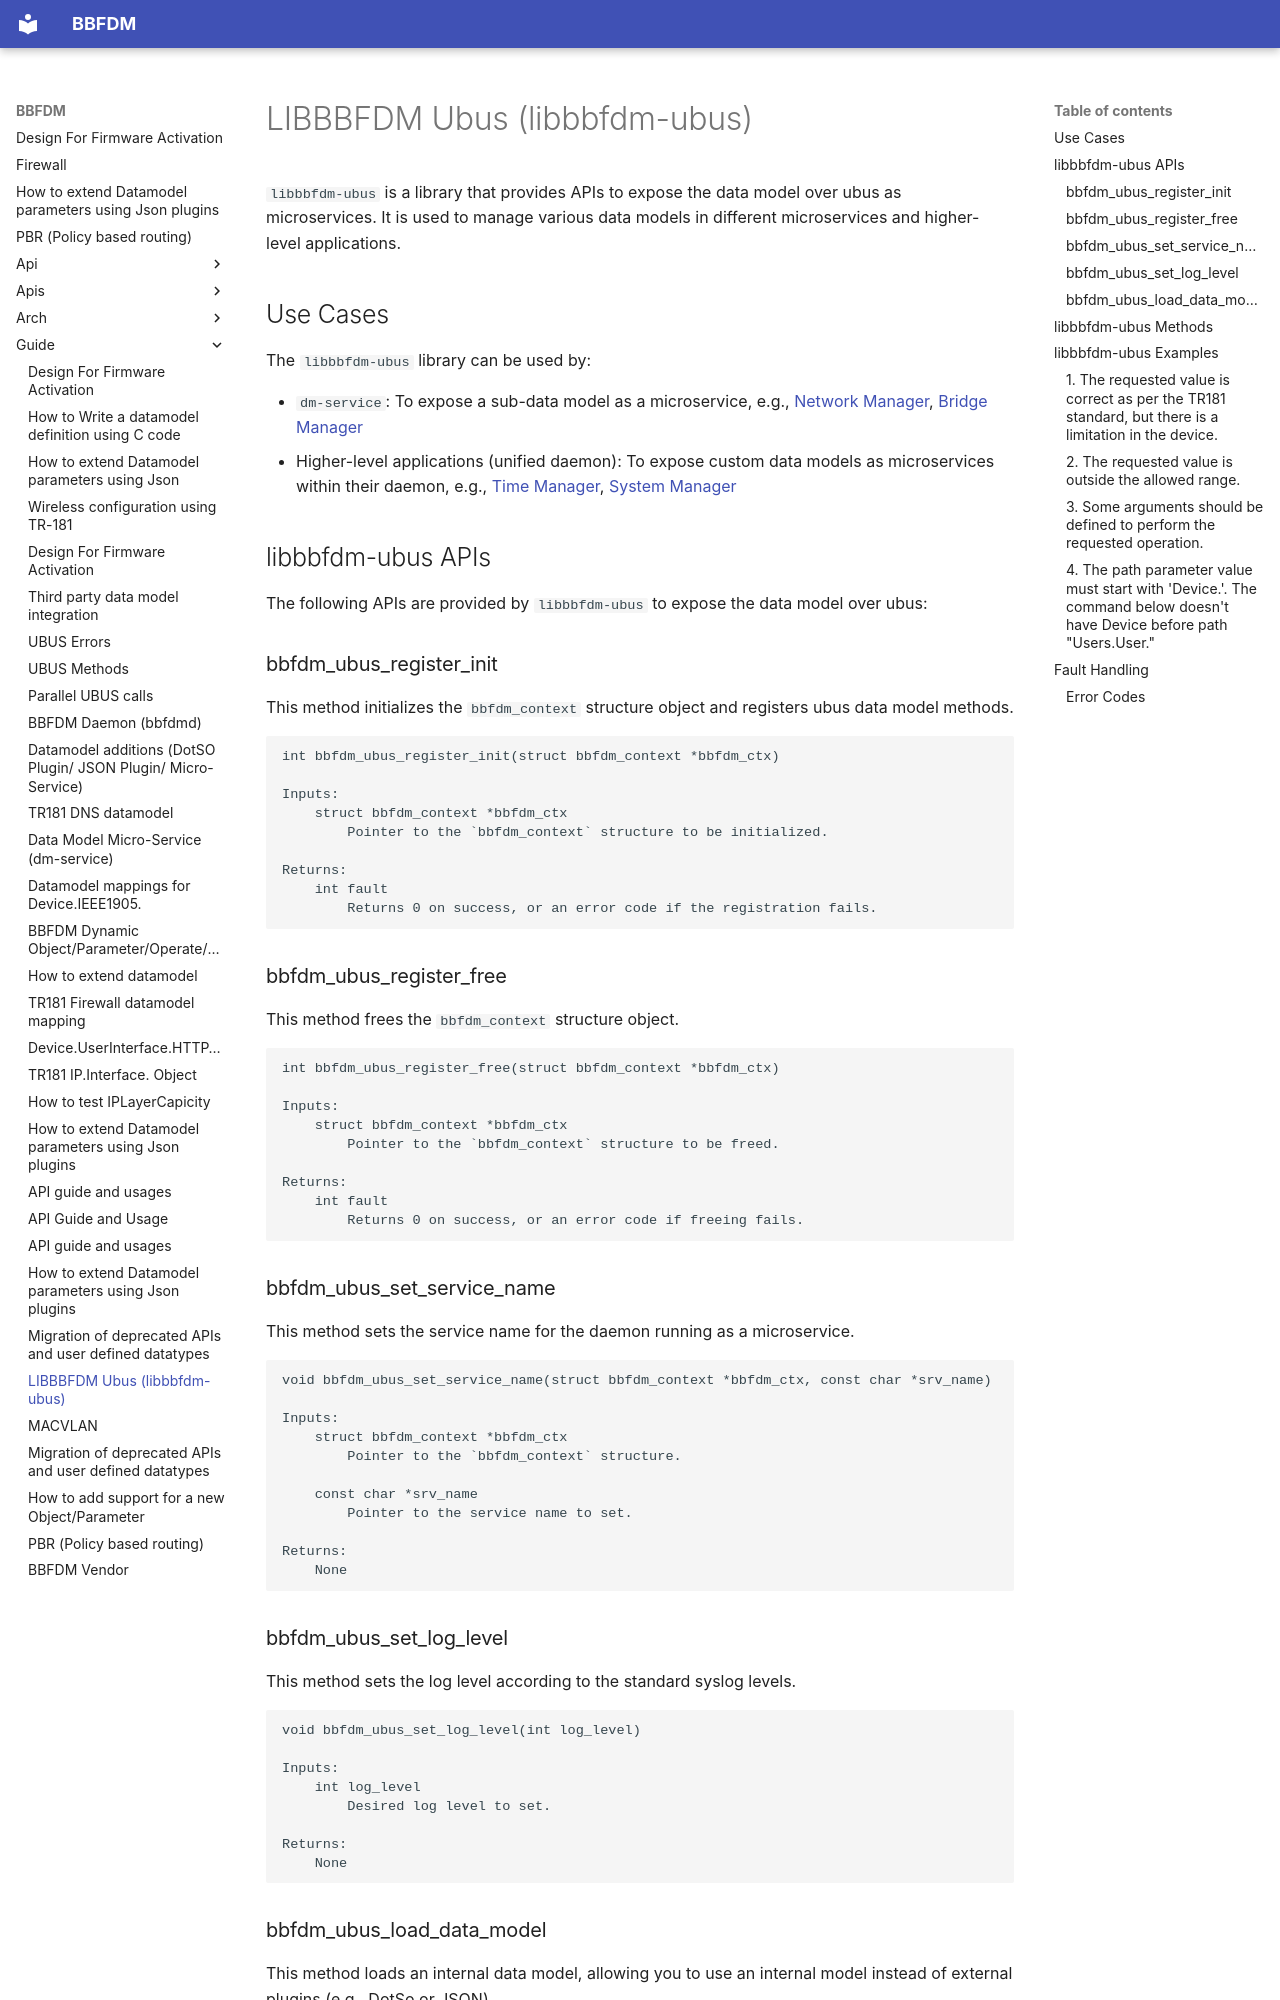

repository: stepherg/bbfdm · page: guide/libbbfdm-ubus/index.html · generator: mkdocs

# LIBBBFDM Ubus (libbbfdm-ubus)

`libbbfdm-ubus` is a library that provides APIs to expose the data model over ubus as microservices. It is used to manage various data models in different microservices and higher-level applications.

## Use Cases

The `libbbfdm-ubus` library can be used by:

- `dm-service`: To expose a sub-data model as a microservice, e.g., [Network Manager](https://dev.iopsys.eu/network/netmngr/-/blob/devel/src/net_plugin.c), [Bridge Manager](https://dev.iopsys.eu/network/bridgemngr/-/blob/devel/src/driver_vlan_backend/bridging.c)
- Higher-level applications (unified daemon): To expose custom data models as microservices within their daemon, e.g., [Time Manager](https://dev.iopsys.eu/bbf/timemngr/-/blob/devel/src/main.c), [System Manager](https://dev.iopsys.eu/system/sysmngr/-/blob/devel/src/sysmngr.c)

## libbbfdm-ubus APIs

The following APIs are provided by `libbbfdm-ubus` to expose the data model over ubus:

### bbfdm_ubus_register_init

This method initializes the `bbfdm_context` structure object and registers ubus data model methods.

```c
int bbfdm_ubus_register_init(struct bbfdm_context *bbfdm_ctx)

Inputs:
    struct bbfdm_context *bbfdm_ctx
        Pointer to the `bbfdm_context` structure to be initialized.

Returns:
    int fault
        Returns 0 on success, or an error code if the registration fails.
```

### bbfdm_ubus_register_free

This method frees the `bbfdm_context` structure object.

```c
int bbfdm_ubus_register_free(struct bbfdm_context *bbfdm_ctx)

Inputs:
    struct bbfdm_context *bbfdm_ctx
        Pointer to the `bbfdm_context` structure to be freed.

Returns:
    int fault
        Returns 0 on success, or an error code if freeing fails.
```

### bbfdm_ubus_set_service_name

This method sets the service name for the daemon running as a microservice.

```c
void bbfdm_ubus_set_service_name(struct bbfdm_context *bbfdm_ctx, const char *srv_name)

Inputs:
    struct bbfdm_context *bbfdm_ctx
        Pointer to the `bbfdm_context` structure.

    const char *srv_name
        Pointer to the service name to set.

Returns:
    None
```

### bbfdm_ubus_set_log_level

This method sets the log level according to the standard syslog levels.

```c
void bbfdm_ubus_set_log_level(int log_level)

Inputs:
    int log_level
        Desired log level to set.

Returns:
    None
```
